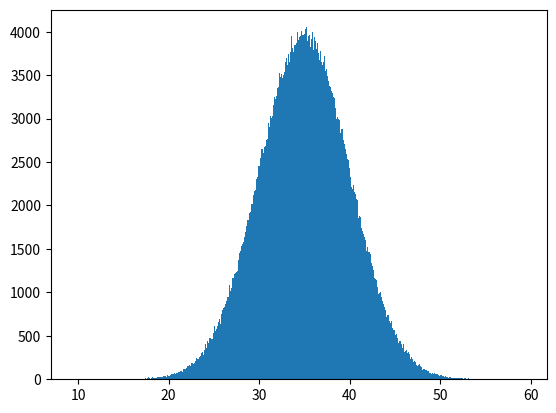

Python code for this plot:
'''Histogram Plot'''

import numpy as np
import matplotlib.pyplot as plt


x = np.random.randn(1000000)*5 + 35
print(x)
print(type(x))
fig = plt.figure()
ax = fig.add_subplot(111)

# the histogram of the data

Nbins = 1000
ax.hist(x, Nbins)
# hist uses np.histogram under the hood to create 'n' and 'bins'.
# np.histogram returns the bin edges, so there will be Nbin probability
# density values (n), Nbin+1 bin edges (bins), and finally, Nbin patches.

plt.show()
